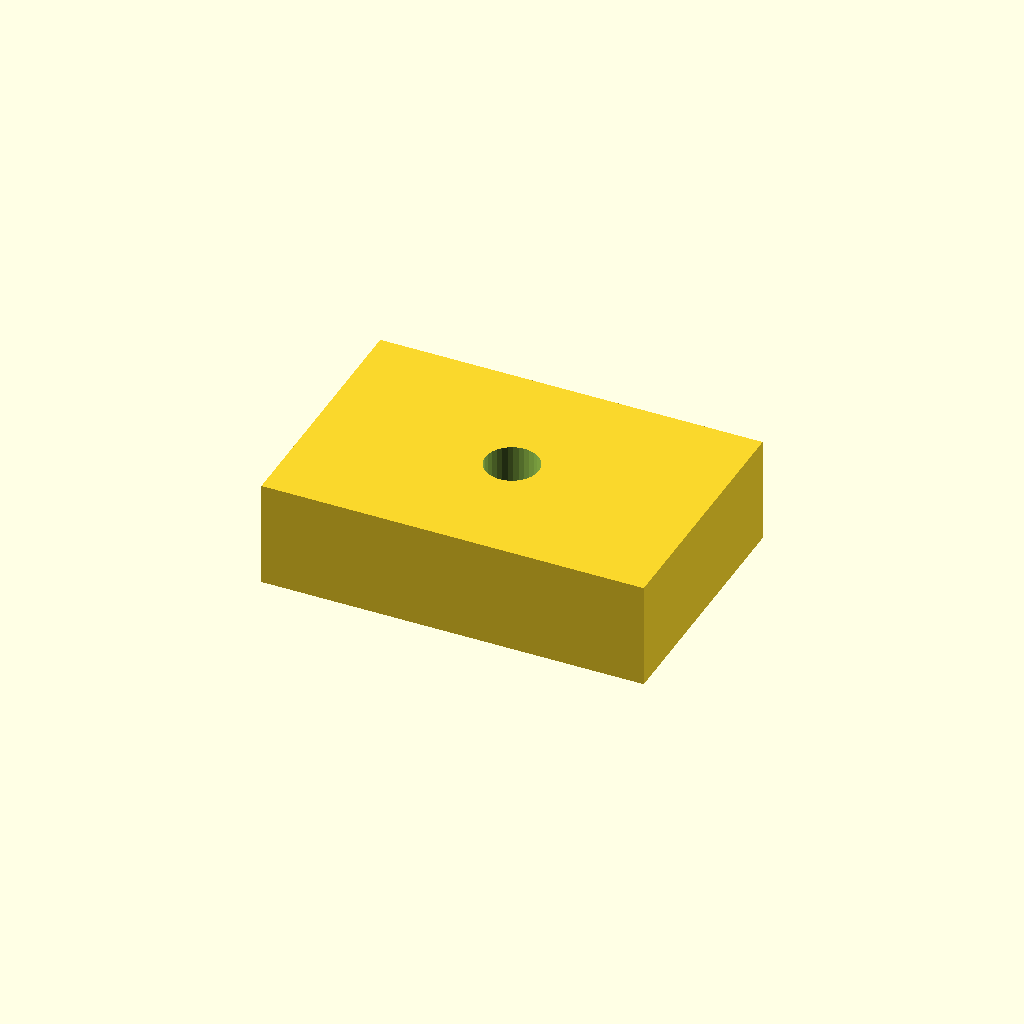
Cell 1: the model at its default parameters.
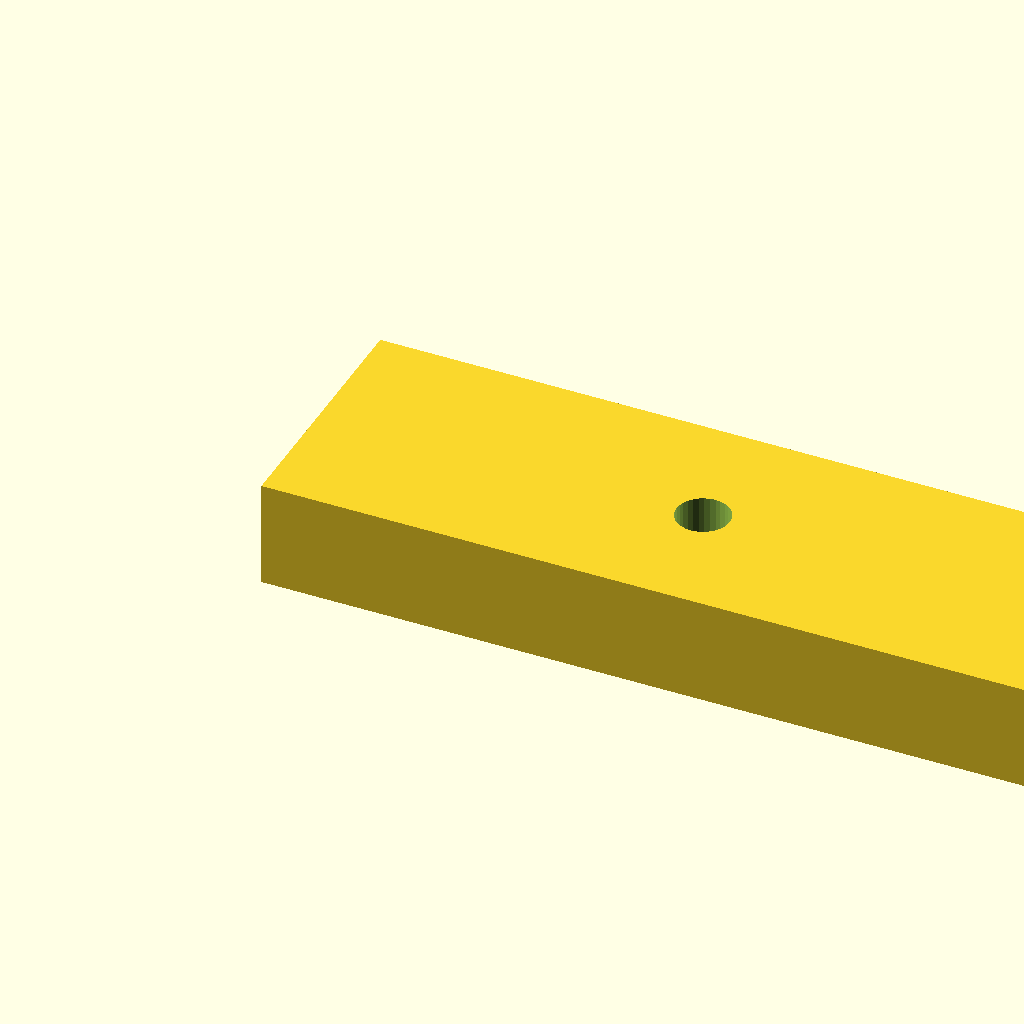
Cell 2: pad_l = 36 (everything else at default).
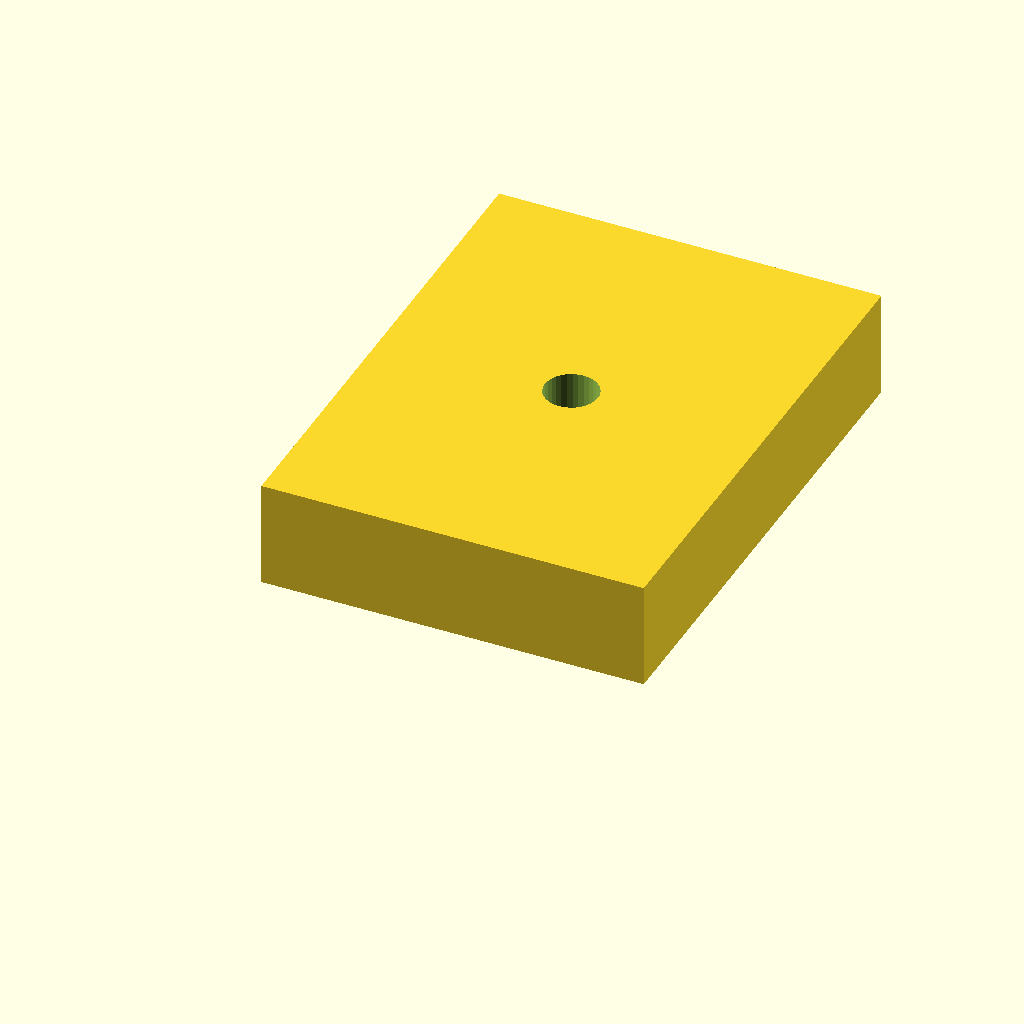
Cell 3: pad_w = 24 (everything else at default).
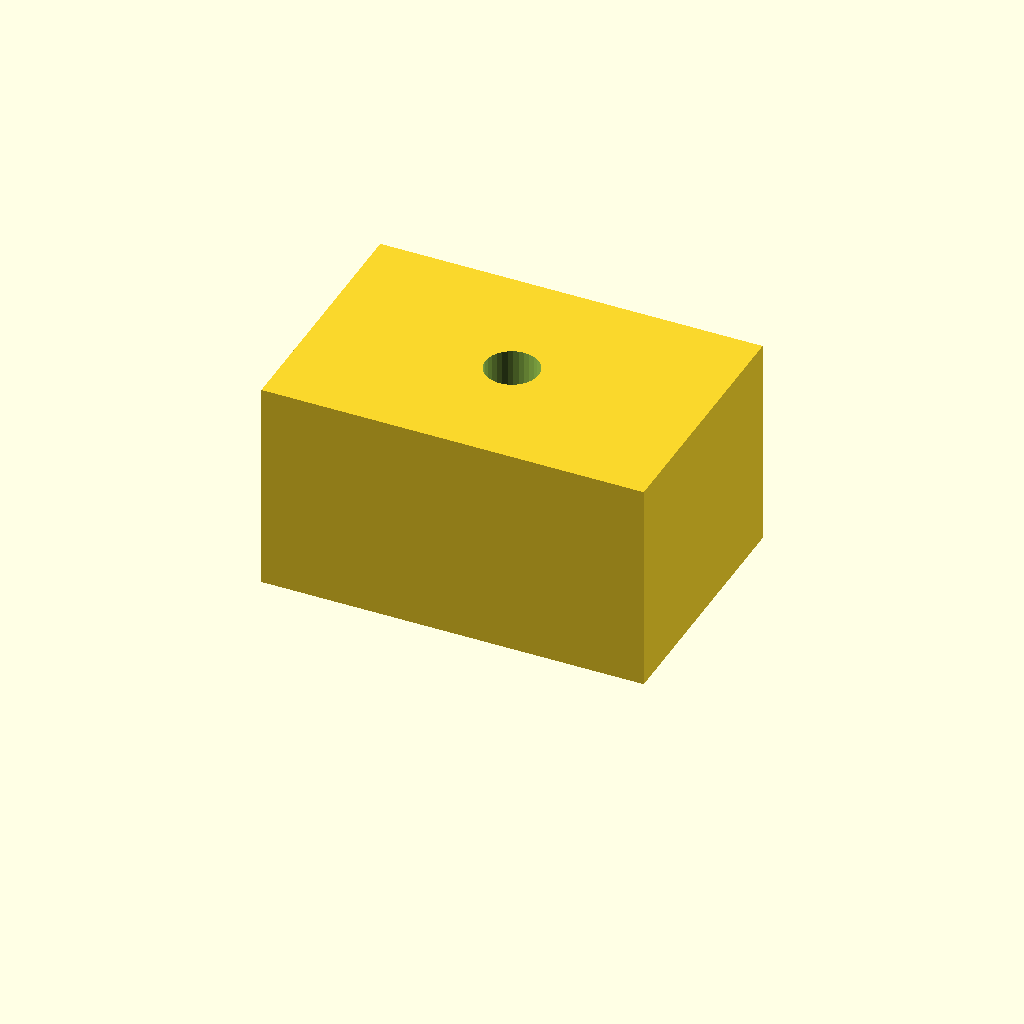
Cell 4 — pad_t set to 10, the other parameters unchanged.
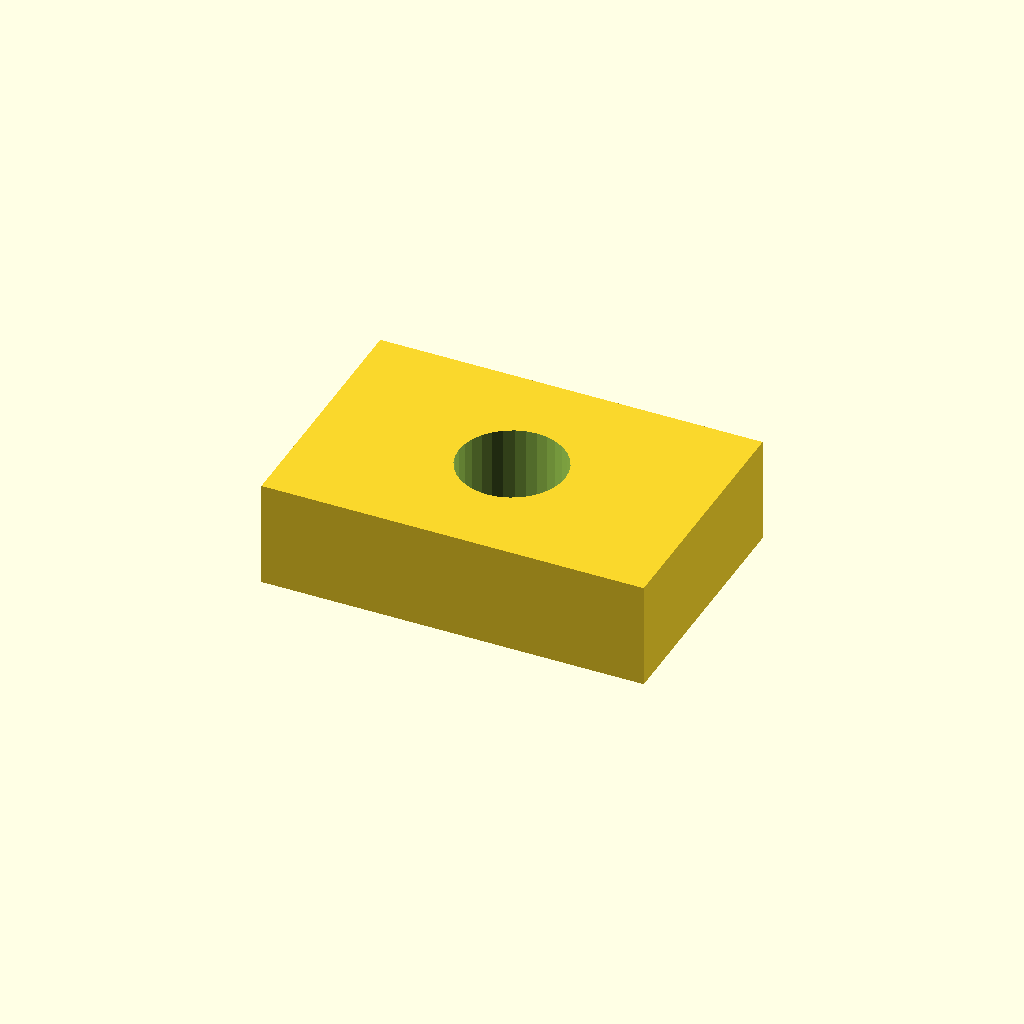
Cell 5 — hole_d set to 5, the other parameters unchanged.
All cells are drawn from one camera (rotation 55°, 0°, 25°, orthographic, colour scheme Cornfield), so only the parameter changes between them.
Source of the model, optional_data/data/scale1/microfeatures/part_0131.scad:
$fn = 32;

// ----------------------------------------------------------------------
// Micro pad: drilled pad, 5-20 mm class
// ----------------------------------------------------------------------

// --- parameters (mm) ---
pad_l = 18;               // pad length, X
pad_w = 12;               // pad width, Y
pad_t = 5;                // pad thickness, Z
hole_d = 2.5;             // through hole diameter

difference() {
  cube([pad_l, pad_w, pad_t]);
  translate([pad_l / 2, pad_w / 2, -1])
    cylinder(h = pad_t + 2, d = hole_d);
}
Parameter table extracted from the source (name, type, default, range or options):
pad_l: number, default 18
pad_w: number, default 12
pad_t: number, default 5
hole_d: number, default 2.5
